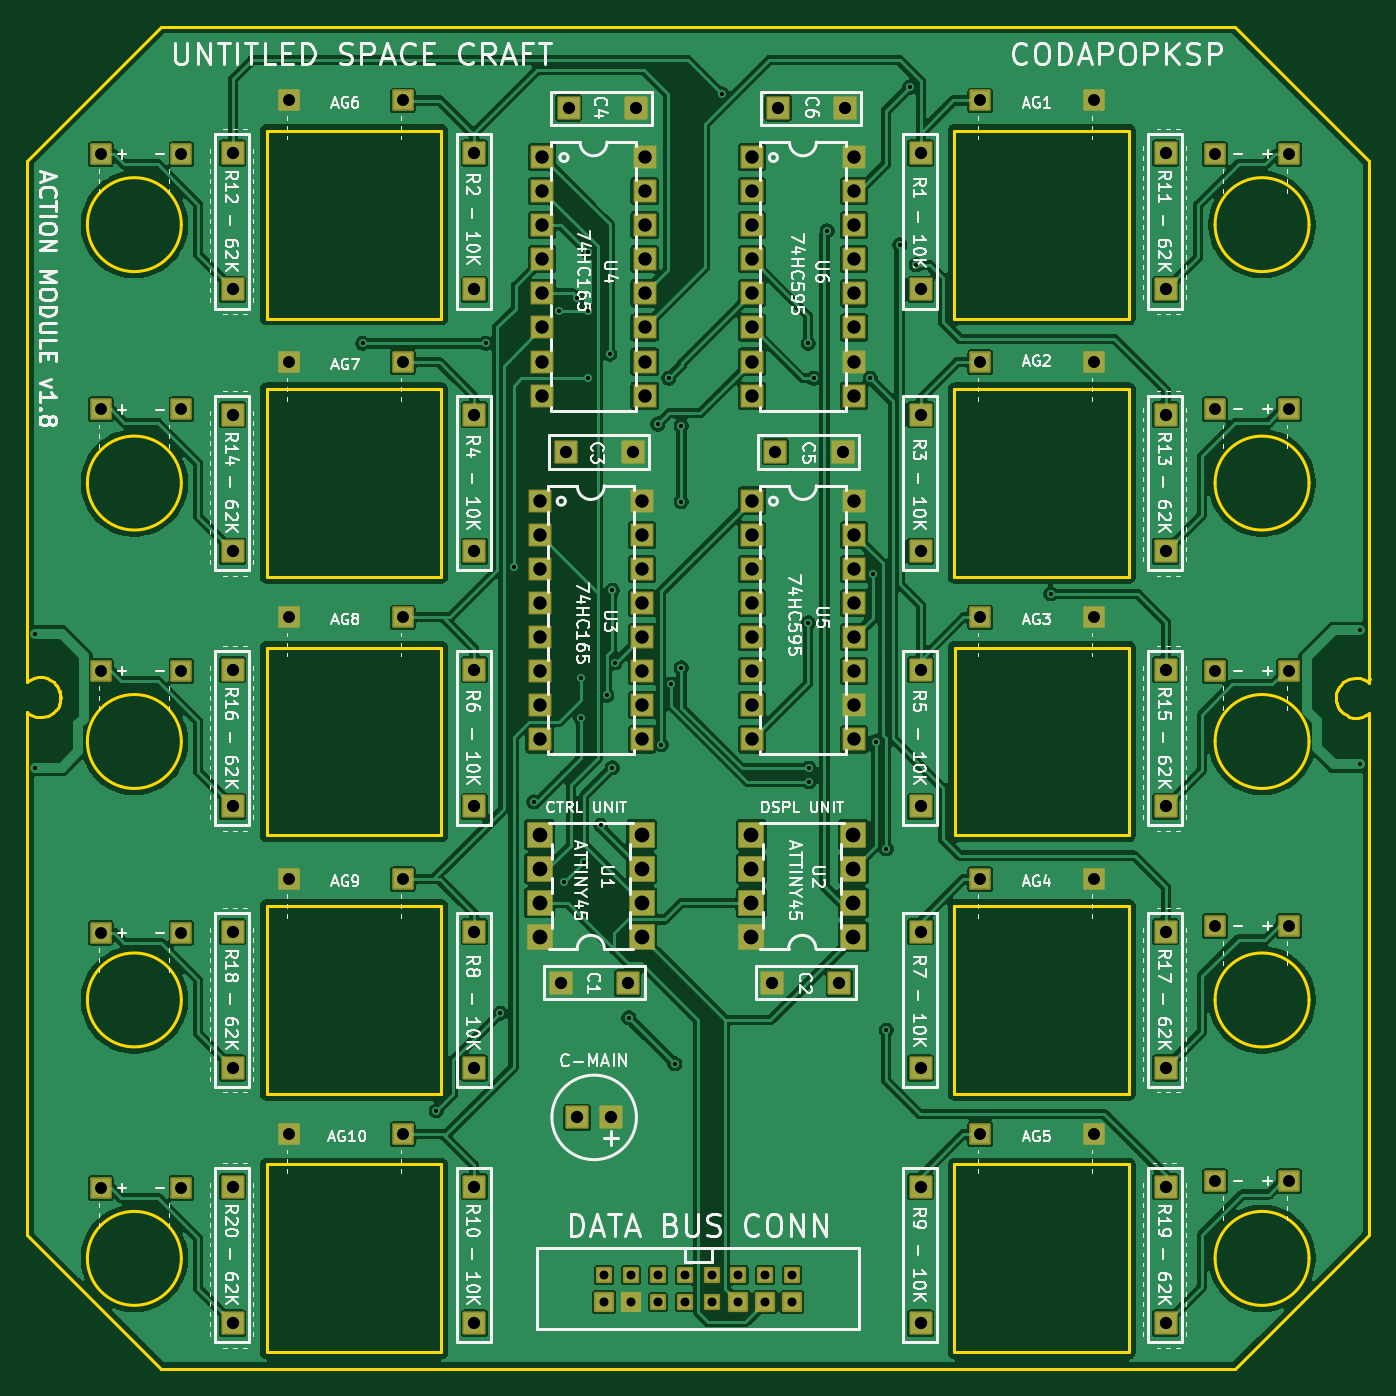
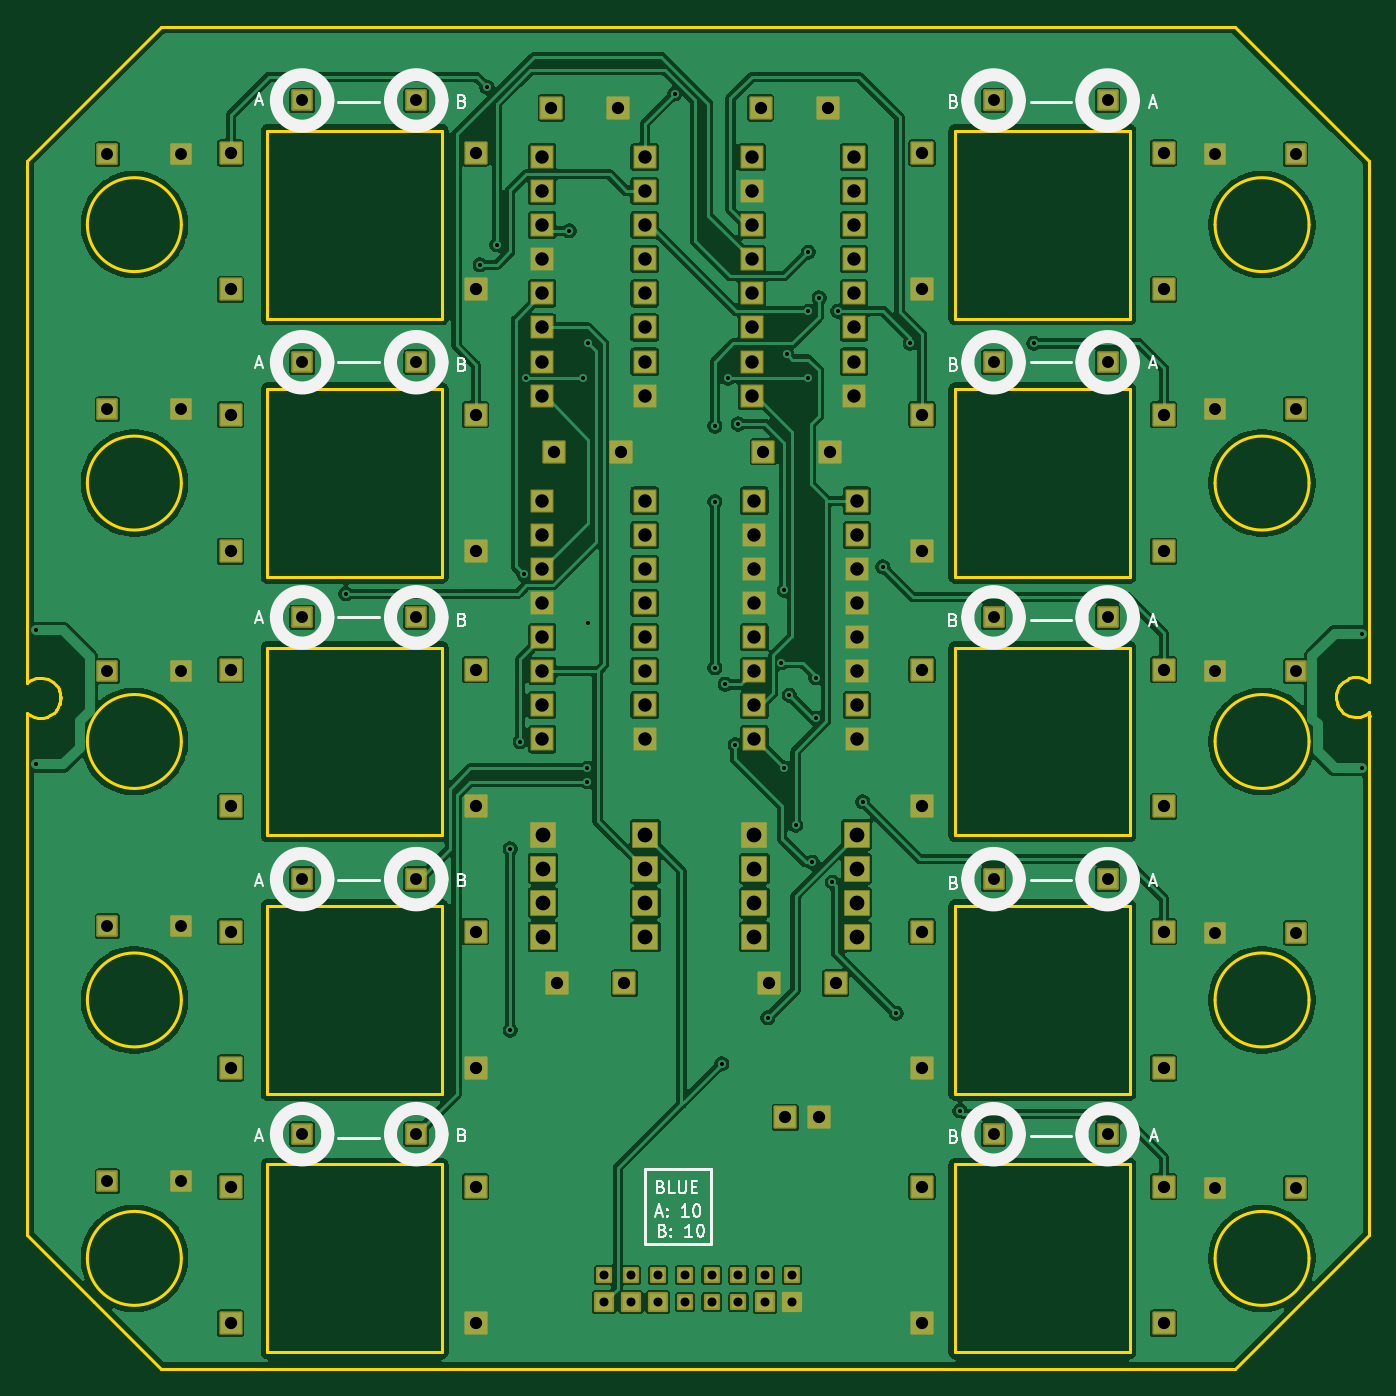
Circuit board: 11 layer files. Board 100.0 x 100.0 mm.
- outline: Action_Groups_Module-BoardOutLine.gbr (8391 bytes)
- bottom_copper: Action_Groups_Module-BottomLayer.gbr (248957 bytes)
- paste: Action_Groups_Module-BottomPasteMaskLayer.gbr (464 bytes)
- bottom_silk: Action_Groups_Module-BottomSilkLayer.gbr (21602 bytes)
- bottom_mask: Action_Groups_Module-BottomSolderMaskLayer.gbr (9495 bytes)
- drill: Action_Groups_Module-NPTH.drl (264 bytes)
- drill: Action_Groups_Module-PTH.drl (4310 bytes)
- top_copper: Action_Groups_Module-TopLayer.gbr (274592 bytes)
- paste: Action_Groups_Module-TopPasteMaskLayer.gbr (464 bytes)
- top_silk: Action_Groups_Module-TopSilkLayer.gbr (182508 bytes)
- top_mask: Action_Groups_Module-TopSolderMaskLayer.gbr (9495 bytes)

=== outline: Action_Groups_Module-BoardOutLine.gbr (8391 bytes, source omitted) ===
=== bottom_copper: Action_Groups_Module-BottomLayer.gbr (248957 bytes, source omitted) ===
=== paste: Action_Groups_Module-BottomPasteMaskLayer.gbr ===
%TF.GenerationSoftware,KiCad,Pcbnew,10.0.6*%
%TF.CreationDate,2026-09-23T18:16:56+08:00*%
%TF.ProjectId,Action_Groups_Module,41637469-6f6e-45f4-9772-6f7570735f4d,1.7*%
%TF.SameCoordinates,Original*%
%TF.FileFunction,Paste,Bot*%
%TF.FilePolarity,Positive*%
%FSLAX46Y46*%
G04 Gerber Fmt 4.6, Leading zero omitted, Abs format (unit mm)*
G04 Created by KiCad (PCBNEW 10.0.6) date 2026-09-23 18:16:56*
%MOMM*%
%LPD*%
G01*
G04 APERTURE LIST*
G04 APERTURE END LIST*
M02*

=== bottom_silk: Action_Groups_Module-BottomSilkLayer.gbr (21602 bytes, source omitted) ===
=== bottom_mask: Action_Groups_Module-BottomSolderMaskLayer.gbr (9495 bytes, source omitted) ===
=== drill: Action_Groups_Module-NPTH.drl ===
M48
; DRILL file KiCad 10.0.6 date 2026-09-22T18:30:40
; FORMAT={-:-/ absolute / metric / decimal}
; #@! TF.CreationDate,2026-09-22T18:30:40+08:00
; #@! TF.GenerationSoftware,Kicad,Pcbnew,10.0.6
; #@! TF.FileFunction,NonPlated,1,2,NPTH
FMAT,2
METRIC
%
G90
G05
M30

=== drill: Action_Groups_Module-PTH.drl ===
M48
; DRILL file KiCad 10.0.6 date 2026-09-22T18:30:40
; FORMAT={-:-/ absolute / metric / decimal}
; #@! TF.CreationDate,2026-09-22T18:30:40+08:00
; #@! TF.GenerationSoftware,Kicad,Pcbnew,10.0.6
; #@! TF.FileFunction,Plated,1,2,PTH
FMAT,2
METRIC
; #@! TA.AperFunction,Plated,PTH,ViaDrill
T1C0.305
; #@! TA.AperFunction,Plated,PTH,ComponentDrill
T2C0.670
; #@! TA.AperFunction,Plated,PTH,ComponentDrill
T3C0.889
; #@! TA.AperFunction,Plated,PTH,ComponentDrill
T4C0.914
; #@! TA.AperFunction,Plated,PTH,ComponentDrill
T5C1.000
; #@! TA.AperFunction,Plated,PTH,ComponentDrill
T6C1.100
%
G90
G05
T1
X100.58Y-105.212
X100.58Y-115.209
X125.0Y-83.6
X130.5Y-140.75
X134.2Y-83.6
X135.25Y-133.5
X136.25Y-100.25
X137.75Y-117.75
X139.6Y-81.2
X140.0Y-123.75
X141.0Y-80.2
X141.25Y-108.5
X141.25Y-111.5
X141.5Y-122.25
X141.8Y-76.8
X141.8Y-81.2
X141.8Y-86.2
X142.75Y-119.5
X143.2Y-109.8
X143.4Y-84.4
X143.6Y-102.0
X143.6Y-115.2
X143.8Y-107.4
X144.821Y-133.82
X147.0Y-89.6
X147.25Y-113.5
X147.8Y-86.2
X148.0Y-109.0
X148.257Y-137.257
X148.75Y-107.75
X148.75Y-89.751
X148.75Y-95.375
X151.75Y-65.0
X158.2Y-83.6
X158.2Y-104.4
X158.25Y-115.25
X158.25Y-116.25
X158.6Y-86.2
X159.6Y-75.2
X162.8Y-86.2
X163.0Y-100.8
X163.25Y-113.25
X164.0Y-121.25
X164.0Y-134.75
X165.0Y-76.25
X165.75Y-64.5
X166.25Y-77.75
X176.25Y-102.25
X199.33Y-104.962
X199.33Y-114.959
T2
X143.0Y-153.0
X143.0Y-155.0
X145.0Y-153.0
X145.0Y-155.0
X147.0Y-153.0
X147.0Y-155.0
X149.0Y-153.0
X149.0Y-155.0
X151.0Y-153.0
X151.0Y-155.0
X153.0Y-153.0
X153.0Y-155.0
X155.0Y-153.0
X155.0Y-155.0
X157.0Y-153.0
X157.0Y-155.0
T3
X105.5Y-69.5
X105.5Y-88.5
X105.5Y-108.0
X105.5Y-127.5
X105.5Y-146.5
X111.5Y-69.5
X111.5Y-88.5
X111.5Y-108.0
X111.5Y-127.5
X111.5Y-146.5
X119.5Y-65.503
X119.5Y-85.004
X119.5Y-104.004
X119.5Y-123.503
X119.5Y-142.504
X128.0Y-65.503
X128.0Y-85.004
X128.0Y-123.503
X128.0Y-104.004
X128.0Y-142.504
X171.0Y-85.0
X171.0Y-104.0
X171.0Y-123.5
X171.0Y-142.5
X171.0Y-65.5
X179.5Y-104.0
X179.5Y-65.5
X179.5Y-85.0
X179.5Y-123.5
X179.5Y-142.5
X188.5Y-69.5
X188.5Y-88.5
X188.5Y-108.0
X188.5Y-127.0
X188.5Y-146.0
X194.0Y-69.5
X194.0Y-88.5
X194.0Y-108.0
X194.0Y-127.0
X194.0Y-146.0
T4
X115.326Y-69.411
X115.326Y-79.571
X115.326Y-88.911
X115.326Y-99.071
X115.326Y-107.911
X115.326Y-118.071
X115.326Y-127.411
X115.326Y-137.571
X115.326Y-146.411
X115.326Y-156.571
X133.326Y-69.411
X133.326Y-79.571
X133.326Y-88.911
X133.326Y-99.071
X133.326Y-107.911
X133.326Y-118.071
X133.326Y-127.411
X133.326Y-137.571
X133.326Y-146.411
X133.326Y-156.571
X139.75Y-131.243
X140.149Y-91.656
X140.349Y-66.057
X140.98Y-141.25
X143.52Y-141.25
X144.75Y-131.243
X145.149Y-91.656
X145.349Y-66.057
X155.5Y-131.243
X155.75Y-91.656
X155.95Y-66.057
X160.5Y-131.243
X160.75Y-91.656
X160.95Y-66.057
X166.576Y-69.411
X166.576Y-79.571
X166.576Y-88.911
X166.576Y-99.071
X166.576Y-107.911
X166.576Y-118.071
X166.576Y-127.411
X166.576Y-137.571
X166.576Y-146.411
X166.576Y-156.571
X184.826Y-69.411
X184.826Y-79.571
X184.826Y-88.911
X184.826Y-99.071
X184.826Y-107.911
X184.826Y-118.071
X184.826Y-127.411
X184.826Y-137.571
X184.826Y-146.411
X184.826Y-156.571
T5
X138.19Y-95.31
X138.19Y-97.85
X138.19Y-100.39
X138.19Y-102.93
X138.19Y-105.47
X138.19Y-108.01
X138.19Y-110.55
X138.19Y-113.09
X138.39Y-69.71
X138.39Y-72.25
X138.39Y-74.79
X138.39Y-77.33
X138.39Y-79.87
X138.39Y-82.41
X138.39Y-84.95
X138.39Y-87.49
X145.81Y-95.31
X145.81Y-97.85
X145.81Y-100.39
X145.81Y-102.93
X145.81Y-105.47
X145.81Y-108.01
X145.81Y-110.55
X145.81Y-113.09
X146.01Y-69.71
X146.01Y-72.25
X146.01Y-74.79
X146.01Y-77.33
X146.01Y-79.87
X146.01Y-82.41
X146.01Y-84.95
X146.01Y-87.49
X153.99Y-69.71
X153.99Y-72.25
X153.99Y-74.79
X153.99Y-77.33
X153.99Y-79.87
X153.99Y-82.41
X153.99Y-84.95
X153.99Y-87.49
X153.99Y-95.31
X153.99Y-97.85
X153.99Y-100.39
X153.99Y-102.93
X153.99Y-105.47
X153.99Y-108.01
X153.99Y-110.55
X153.99Y-113.09
X161.61Y-69.71
X161.61Y-72.25
X161.61Y-74.79
X161.61Y-77.33
X161.61Y-79.87
X161.61Y-82.41
X161.61Y-84.95
X161.61Y-87.49
X161.61Y-95.31
X161.61Y-97.85
X161.61Y-100.39
X161.61Y-102.93
X161.61Y-105.47
X161.61Y-108.01
X161.61Y-110.55
X161.61Y-113.09
T6
X138.19Y-120.19
X138.19Y-122.73
X138.19Y-125.27
X138.19Y-127.81
X145.81Y-120.19
X145.81Y-122.73
X145.81Y-125.27
X145.81Y-127.81
X153.94Y-120.19
X153.94Y-122.73
X153.94Y-125.27
X153.94Y-127.81
X161.56Y-120.19
X161.56Y-122.73
X161.56Y-125.27
X161.56Y-127.81
M30

=== top_copper: Action_Groups_Module-TopLayer.gbr (274592 bytes, source omitted) ===
=== paste: Action_Groups_Module-TopPasteMaskLayer.gbr ===
%TF.GenerationSoftware,KiCad,Pcbnew,10.0.6*%
%TF.CreationDate,2026-09-23T18:16:56+08:00*%
%TF.ProjectId,Action_Groups_Module,41637469-6f6e-45f4-9772-6f7570735f4d,1.7*%
%TF.SameCoordinates,Original*%
%TF.FileFunction,Paste,Top*%
%TF.FilePolarity,Positive*%
%FSLAX46Y46*%
G04 Gerber Fmt 4.6, Leading zero omitted, Abs format (unit mm)*
G04 Created by KiCad (PCBNEW 10.0.6) date 2026-09-23 18:16:56*
%MOMM*%
%LPD*%
G01*
G04 APERTURE LIST*
G04 APERTURE END LIST*
M02*

=== top_silk: Action_Groups_Module-TopSilkLayer.gbr (182508 bytes, source omitted) ===
=== top_mask: Action_Groups_Module-TopSolderMaskLayer.gbr (9495 bytes, source omitted) ===
